Image classification data set "Images" (rez151/RoboPuzzler on GitHub). Class labels (6): elefant, frosch, lowe, schmetterling, sonne, vogel.

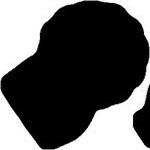
Label: lowe

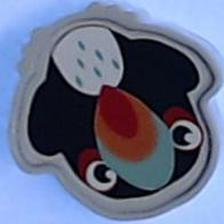
Label: vogel

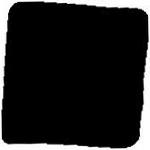
Label: frosch

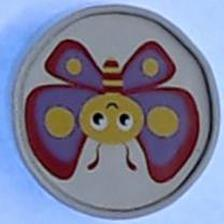
Label: schmetterling

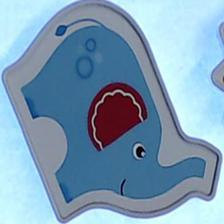
Label: elefant

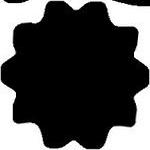
Label: sonne
